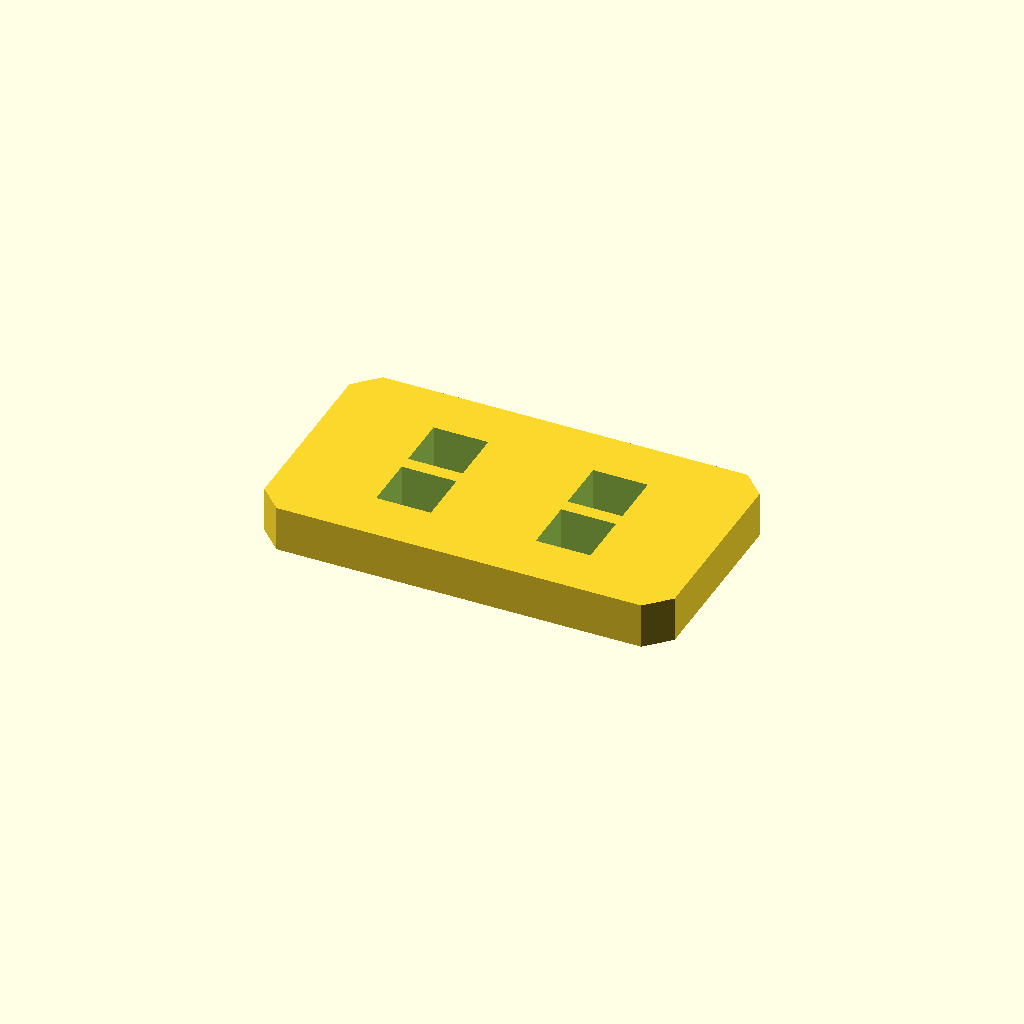
Cell 1 — every parameter at its default value.
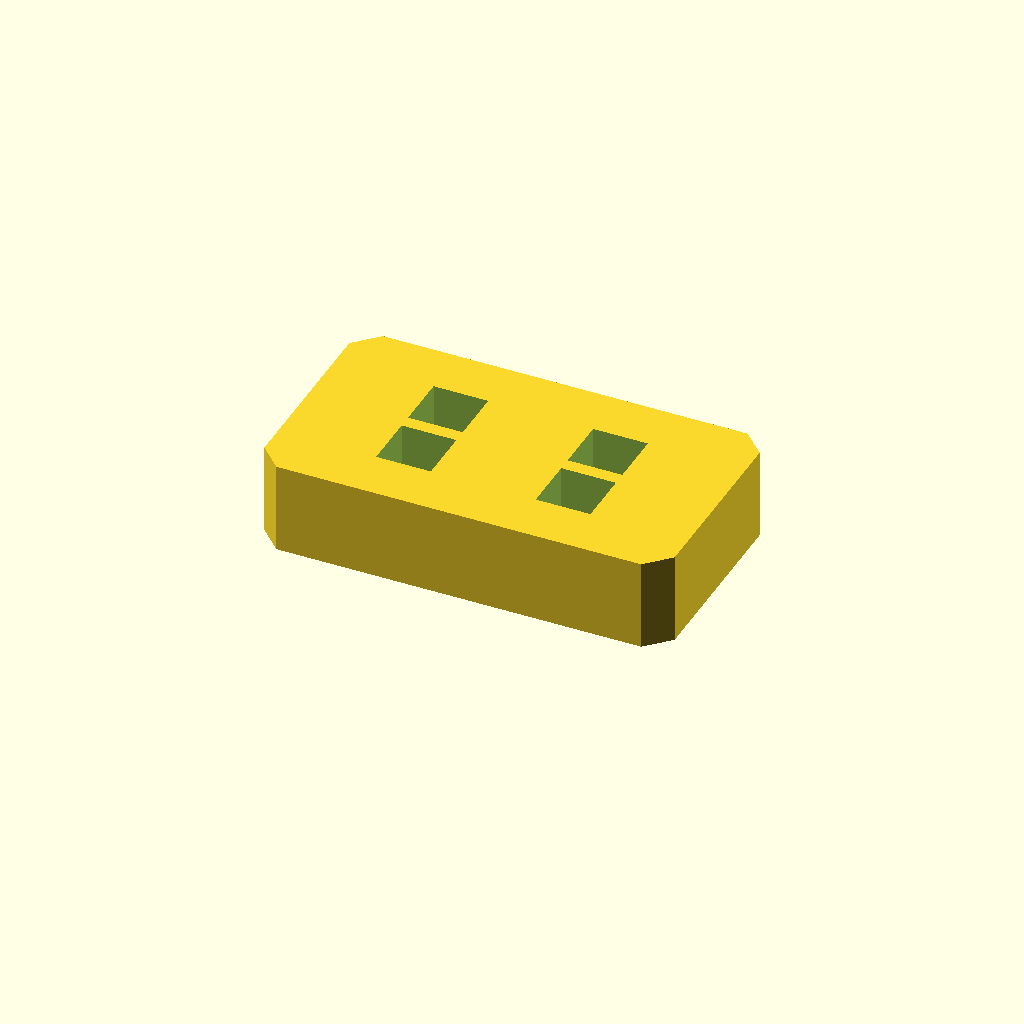
Cell 2: the same model with plate_t = 20.
One fixed orthographic camera (rotation 55°, 0°, 25°; colour scheme Cornfield) for every cell.
Source of the model, optional_data/data/sketch2/voidplates/part_0007.scad:
$fn = 32;

// ----------------------------------------------------------------------
// Windowed plate: 4 voids, 90 x 50 x 10 mm
// ----------------------------------------------------------------------

// --- parameters (mm) ---
plate_l = 90;             // plate length, X
plate_w = 50;             // plate width, Y
plate_t = 10;             // plate thickness, Z
edge_margin = 10;         // wall from the plate edge to any window
win_l = 12;               // pocket length
win_w = 12;               // pocket width
pitch_x = 35;             // grid pitch along X
pitch_y = 15;             // grid pitch along Y
depth_1 = 10;             // depth of void 1 (full thickness = through)
depth_2 = 10;             // depth of void 2 (full thickness = through)
depth_3 = 10;             // depth of void 3 (full thickness = through)
depth_4 = 10;             // depth of void 4 (full thickness = through)
corner_c = 5;             // corner chamfer of the plate

profile = [[5, 0], [85, 0], [90, 5], [90, 45], [85, 50], [5, 50], [0, 45], [0, 5]];  // primary outline, 8 points, counter clockwise
void_1 = [[21.5, 11.5], [33.5, 11.5], [33.5, 23.5], [21.5, 23.5]];  // pocket at grid node 0,0, 4 points
void_2 = [[21.5, 26.5], [33.5, 26.5], [33.5, 38.5], [21.5, 38.5]];  // pocket at grid node 0,1, 4 points
void_3 = [[56.5, 11.5], [68.5, 11.5], [68.5, 23.5], [56.5, 23.5]];  // pocket at grid node 1,0, 4 points
void_4 = [[56.5, 26.5], [68.5, 26.5], [68.5, 38.5], [56.5, 38.5]];  // pocket at grid node 1,1, 4 points

// --- the one profile operation ---
difference() {
  linear_extrude(height = plate_t) polygon(points = profile);
  translate([0, 0, -1])
    linear_extrude(height = plate_t + 2) polygon(points = void_1);
  translate([0, 0, -1])
    linear_extrude(height = plate_t + 2) polygon(points = void_2);
  translate([0, 0, -1])
    linear_extrude(height = plate_t + 2) polygon(points = void_3);
  translate([0, 0, -1])
    linear_extrude(height = plate_t + 2) polygon(points = void_4);
}
Customizer parameters (derived from the source; name, type, default, range or options):
plate_l: number, default 90
plate_w: number, default 50
plate_t: number, default 10
edge_margin: number, default 10
win_l: number, default 12
win_w: number, default 12
pitch_x: number, default 35
pitch_y: number, default 15
depth_1: number, default 10
depth_2: number, default 10
depth_3: number, default 10
depth_4: number, default 10
corner_c: number, default 5
